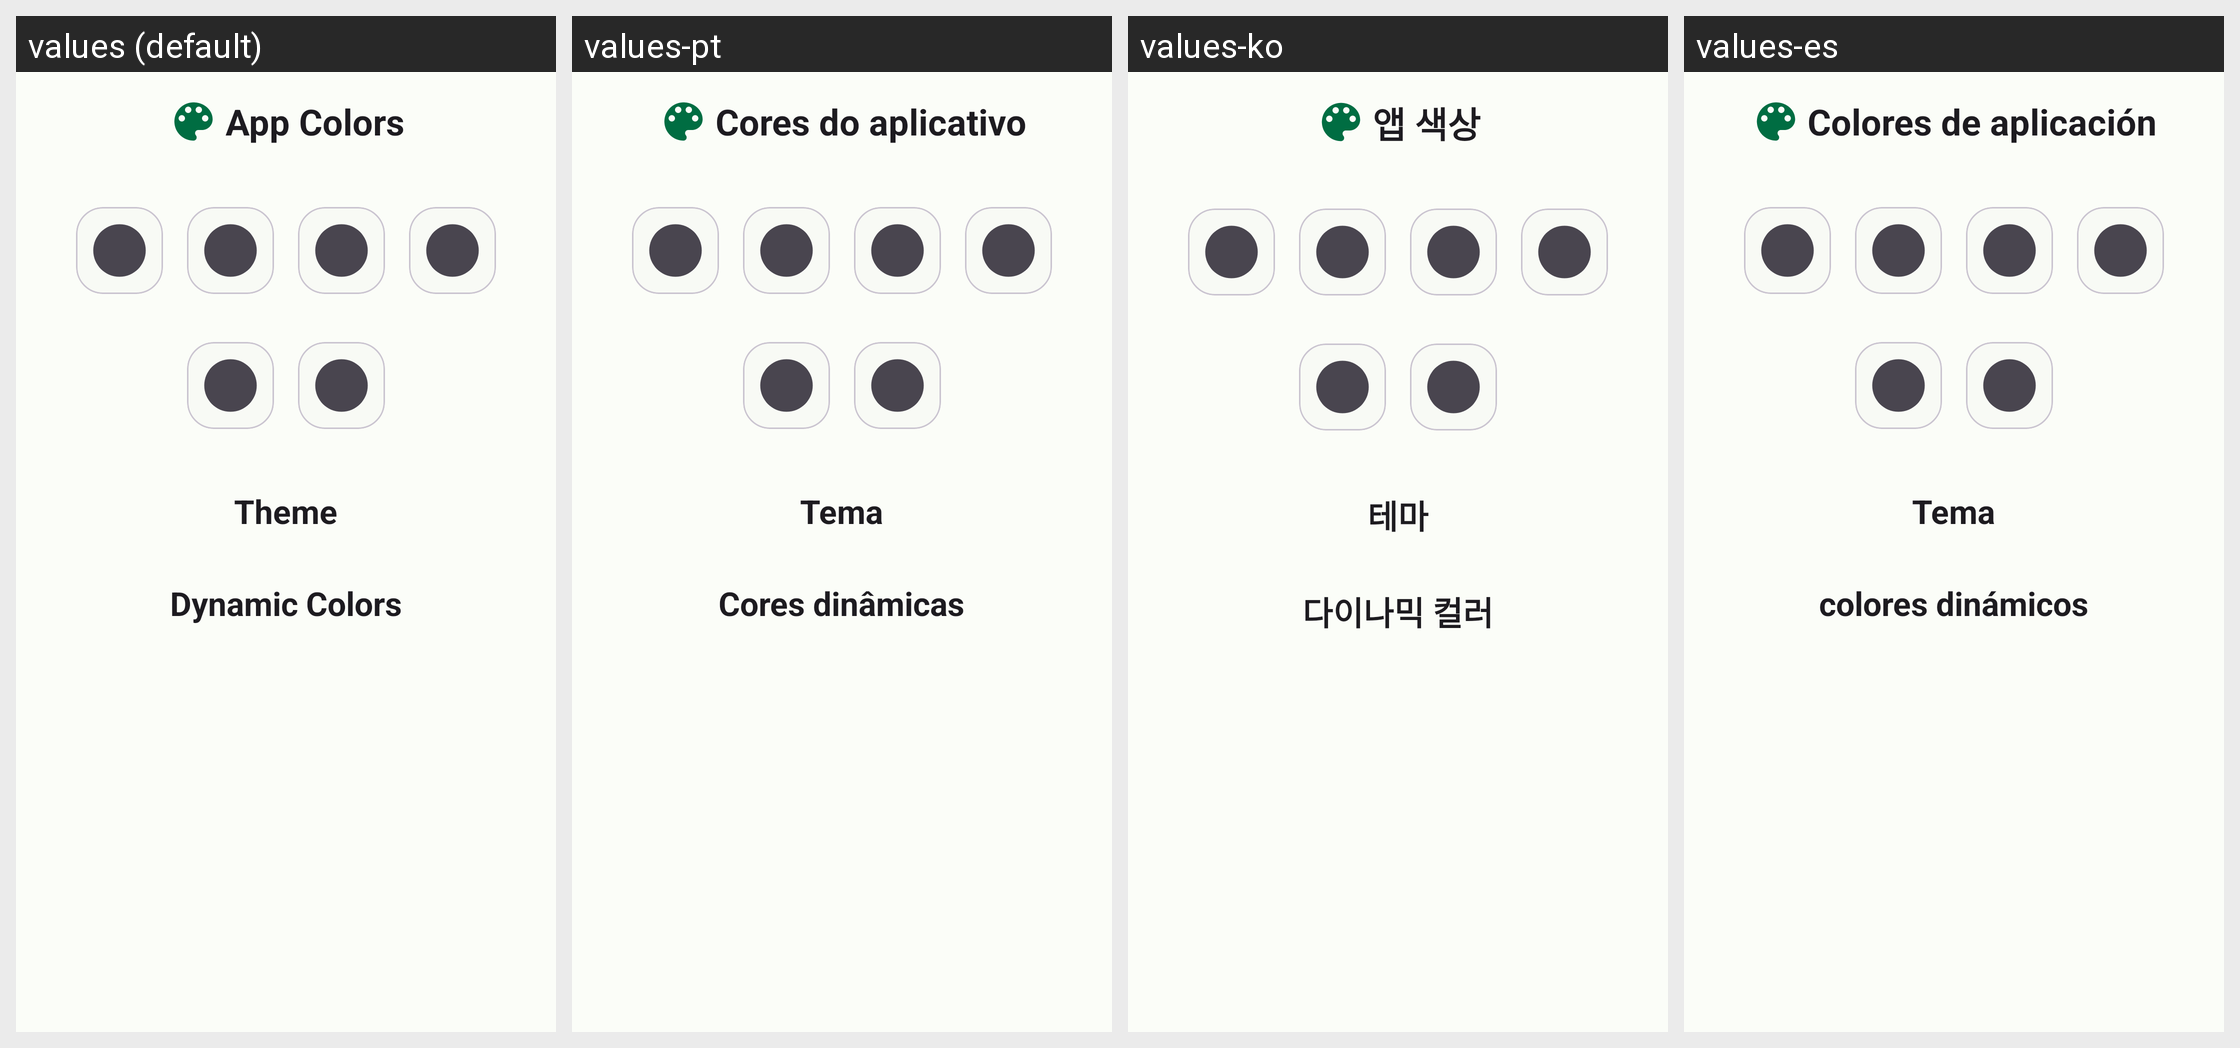

For this localized Android screen grid, give each drawn string resource with its value in every locale shown.
Android screen res/layout/bottom_sheet_layout.xml rendered under 4 locales, left to right: values (default), values-pt, values-ko, values-es. Device: Nexus 5 (rendered at 1080×1920; each locale shown at half size, 540×960, under a caption strip naming it); theme Theme.DiskInfo.
Other locales in the repository, not shown: values-ar, values-az, values-in, values-ja, values-pl, values-ru, values-ru-rRU, values-vi.
Strings drawn on this screen, with the default value and each locale's value (text and hints the layout hard-codes, and strings that could not be matched under every locale, appear in the picture but are not listed):

app_colors
  values: App Colors
  values-pt: Cores do aplicativo
  values-ko: 앱 색상
  values-es: Colores de aplicación

themes
  values: Theme
  values-pt: Tema
  values-ko: 테마
  values-es: Tema

dynamic_colors
  values: Dynamic Colors
  values-pt: Cores dinâmicas
  values-ko: 다이나믹 컬러
  values-es: colores dinámicos
